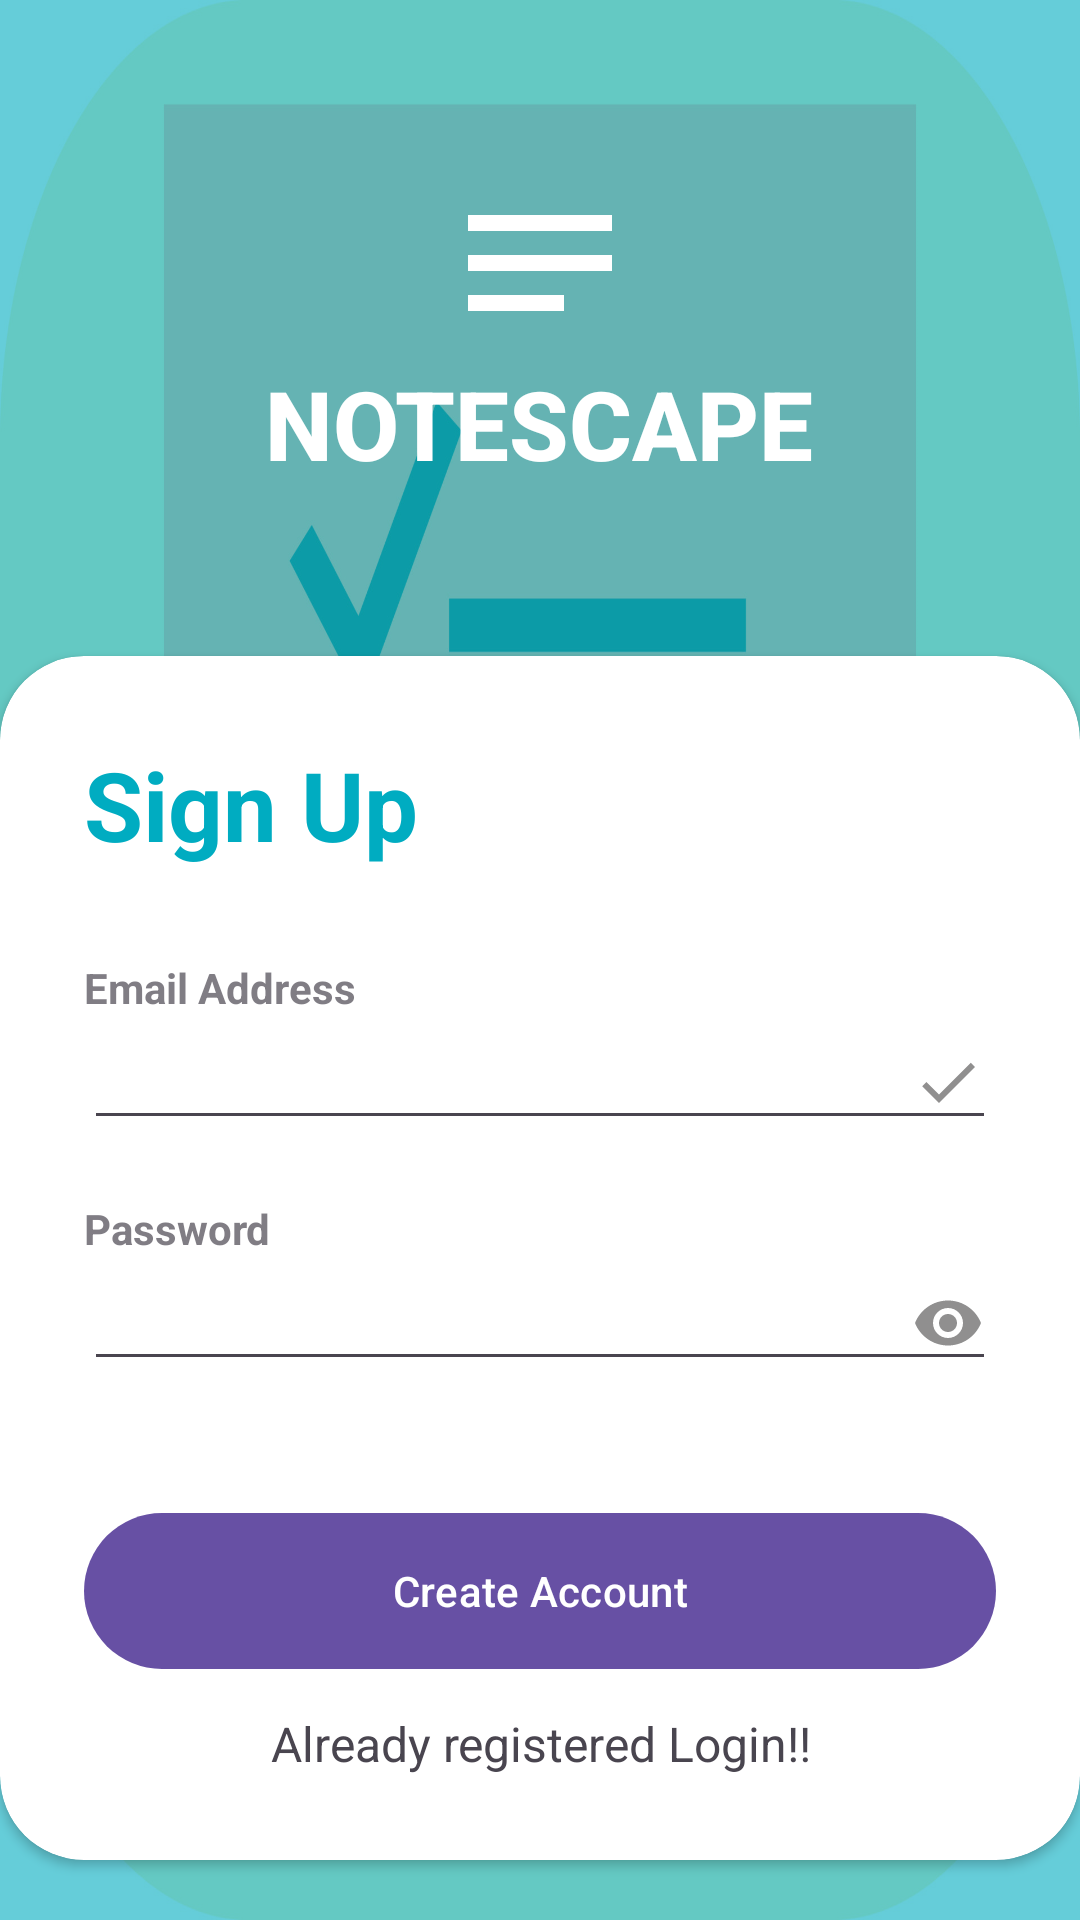

This screen was rendered from an Android layout file. Write that file and the resources it references.
<!-- AndroidManifest.xml: application theme Theme.CLAnd -->
<!-- res/layout/activity_signup.xml -->
<?xml version="1.0" encoding="utf-8"?>
<RelativeLayout xmlns:android="http://schemas.android.com/apk/res/android"
    xmlns:app="http://schemas.android.com/apk/res-auto"
    xmlns:tools="http://schemas.android.com/tools"
    android:layout_width="match_parent"
    android:layout_height="match_parent"
    android:background="@drawable/img_2"
    tools:context=".signup">

    <RelativeLayout
        android:layout_width="match_parent"
        android:layout_height="match_parent"
        android:background="@color/my_primary"
        android:alpha="0.6"/>

    <LinearLayout
        android:layout_width="match_parent"
        android:layout_height="match_parent"
        android:orientation="vertical"
        android:gravity="center"
        android:layout_above="@+id/card_view"
        android:padding="28dp">

        <ImageView
            android:layout_width="wrap_content"
            android:layout_height="wrap_content"
            android:src="@drawable/baseline_notes_24"/>
        <TextView
            android:layout_width="wrap_content"
            android:layout_height="wrap_content"
            android:text="NOTESCAPE"
            android:textStyle="bold"
            android:fontFamily="sans-serif-medium"
            android:textSize="32sp"
            android:textColor="@color/white"/>


    </LinearLayout>

    <androidx.cardview.widget.CardView
        android:layout_width="match_parent"
        android:layout_height="wrap_content"
        android:layout_alignParentBottom="true"
        app:cardCornerRadius="28dp"
        android:layout_marginBottom="20dp"
        android:id="@+id/card_view"
        >

        <LinearLayout
            android:layout_width="match_parent"
            android:layout_height="wrap_content"
            android:orientation="vertical"
            android:padding="28dp">
            <TextView
                android:layout_width="wrap_content"
                android:layout_height="wrap_content"
                android:text="Sign Up"
                android:textColor="@color/my_primary"
                android:textSize="32sp"
                android:textStyle="bold"/>
            <View
                android:layout_width="wrap_content"
                android:layout_height="30dp"/>
            <TextView
                android:layout_width="wrap_content"
                android:layout_height="wrap_content"
                android:text="Email Address"
                android:alpha="0.7"
                android:textStyle="bold"/>
            <EditText
                android:layout_width="match_parent"
                android:layout_height="wrap_content"
                android:inputType="textEmailAddress"
                android:id="@+id/email"
                android:drawableRight="@drawable/baseline_done_24" />

            <View
                android:layout_width="wrap_content"
                android:layout_height="20dp"/>
            <TextView
                android:layout_width="wrap_content"
                android:layout_height="wrap_content"
                android:text="Password"
                android:alpha="0.7"
                android:textStyle="bold"/>
            <EditText
                android:layout_width="match_parent"
                android:layout_height="wrap_content"
                android:inputType="textPassword"
                android:id="@+id/password"
                android:drawableRight="@drawable/baseline_remove_red_eye_24" />
            <View
                android:layout_width="wrap_content"
                android:layout_height="30dp"/>



            <RelativeLayout
                android:layout_width="match_parent"
                android:layout_height="wrap_content">



            </RelativeLayout>
            <View
                android:layout_width="wrap_content"
                android:layout_height="10dp"/>
            <com.google.android.material.button.MaterialButton
                android:layout_width="match_parent"
                android:layout_height="60dp"
                android:text="Create Account"
                android:id="@+id/accountbutton"
                app:cornerRadius="32dp"/>
            <View
                android:layout_width="wrap_content"
                android:layout_height="10dp"/>
            <TextView
                android:layout_width="match_parent"
                android:layout_height="wrap_content"
                android:text="Already registered Login!!"
                android:id="@+id/textLogin"
                android:gravity="center_horizontal"
                android:textSize="16dp"/>








        </LinearLayout>
    </androidx.cardview.widget.CardView>





















    </RelativeLayout>
<!-- resources referenced by this layout -->
<resources>
  <color name="my_primary">#00ACC1</color>
  <color name="white">#FFFFFFFF</color>
  <!-- drawable baseline_done_24 (drawable) -->
  <vector android:height="24dp" android:tint="#908F8F"
      android:viewportHeight="24" android:viewportWidth="24"
      android:width="24dp" xmlns:android="http://schemas.android.com/apk/res/android">
      <path android:fillColor="@android:color/white" android:pathData="M9,16.2L4.8,12l-1.4,1.4L9,19 21,7l-1.4,-1.4L9,16.2z"/>
  </vector>
  <!-- drawable baseline_notes_24 (drawable) -->
  <vector android:autoMirrored="true" android:height="64dp"
      android:tint="#FFFFFF" android:viewportHeight="24"
      android:viewportWidth="24" android:width="64dp" xmlns:android="http://schemas.android.com/apk/res/android">
      <path android:fillColor="@android:color/white" android:pathData="M3,18h12v-2L3,16v2zM3,6v2h18L21,6L3,6zM3,13h18v-2L3,11v2z"/>
  </vector>
  <!-- drawable baseline_remove_red_eye_24 (drawable) -->
  <vector android:height="24dp" android:tint="#908F8F"
      android:viewportHeight="24" android:viewportWidth="24"
      android:width="24dp" xmlns:android="http://schemas.android.com/apk/res/android">
      <path android:fillColor="@android:color/white" android:pathData="M12,4.5C7,4.5 2.73,7.61 1,12c1.73,4.39 6,7.5 11,7.5s9.27,-3.11 11,-7.5c-1.73,-4.39 -6,-7.5 -11,-7.5zM12,17c-2.76,0 -5,-2.24 -5,-5s2.24,-5 5,-5 5,2.24 5,5 -2.24,5 -5,5zM12,9c-1.66,0 -3,1.34 -3,3s1.34,3 3,3 3,-1.34 3,-3 -1.34,-3 -3,-3z"/>
  </vector>
  <!-- drawable img_2: png bitmap (drawable, 156241 bytes) -->
  <style name="Theme.CLAnd" parent="Base.Theme.CLAnd" />
  <style name="Base.Theme.CLAnd" parent="Theme.Material3.DayNight.NoActionBar">
          
          
      </style>
</resources>
